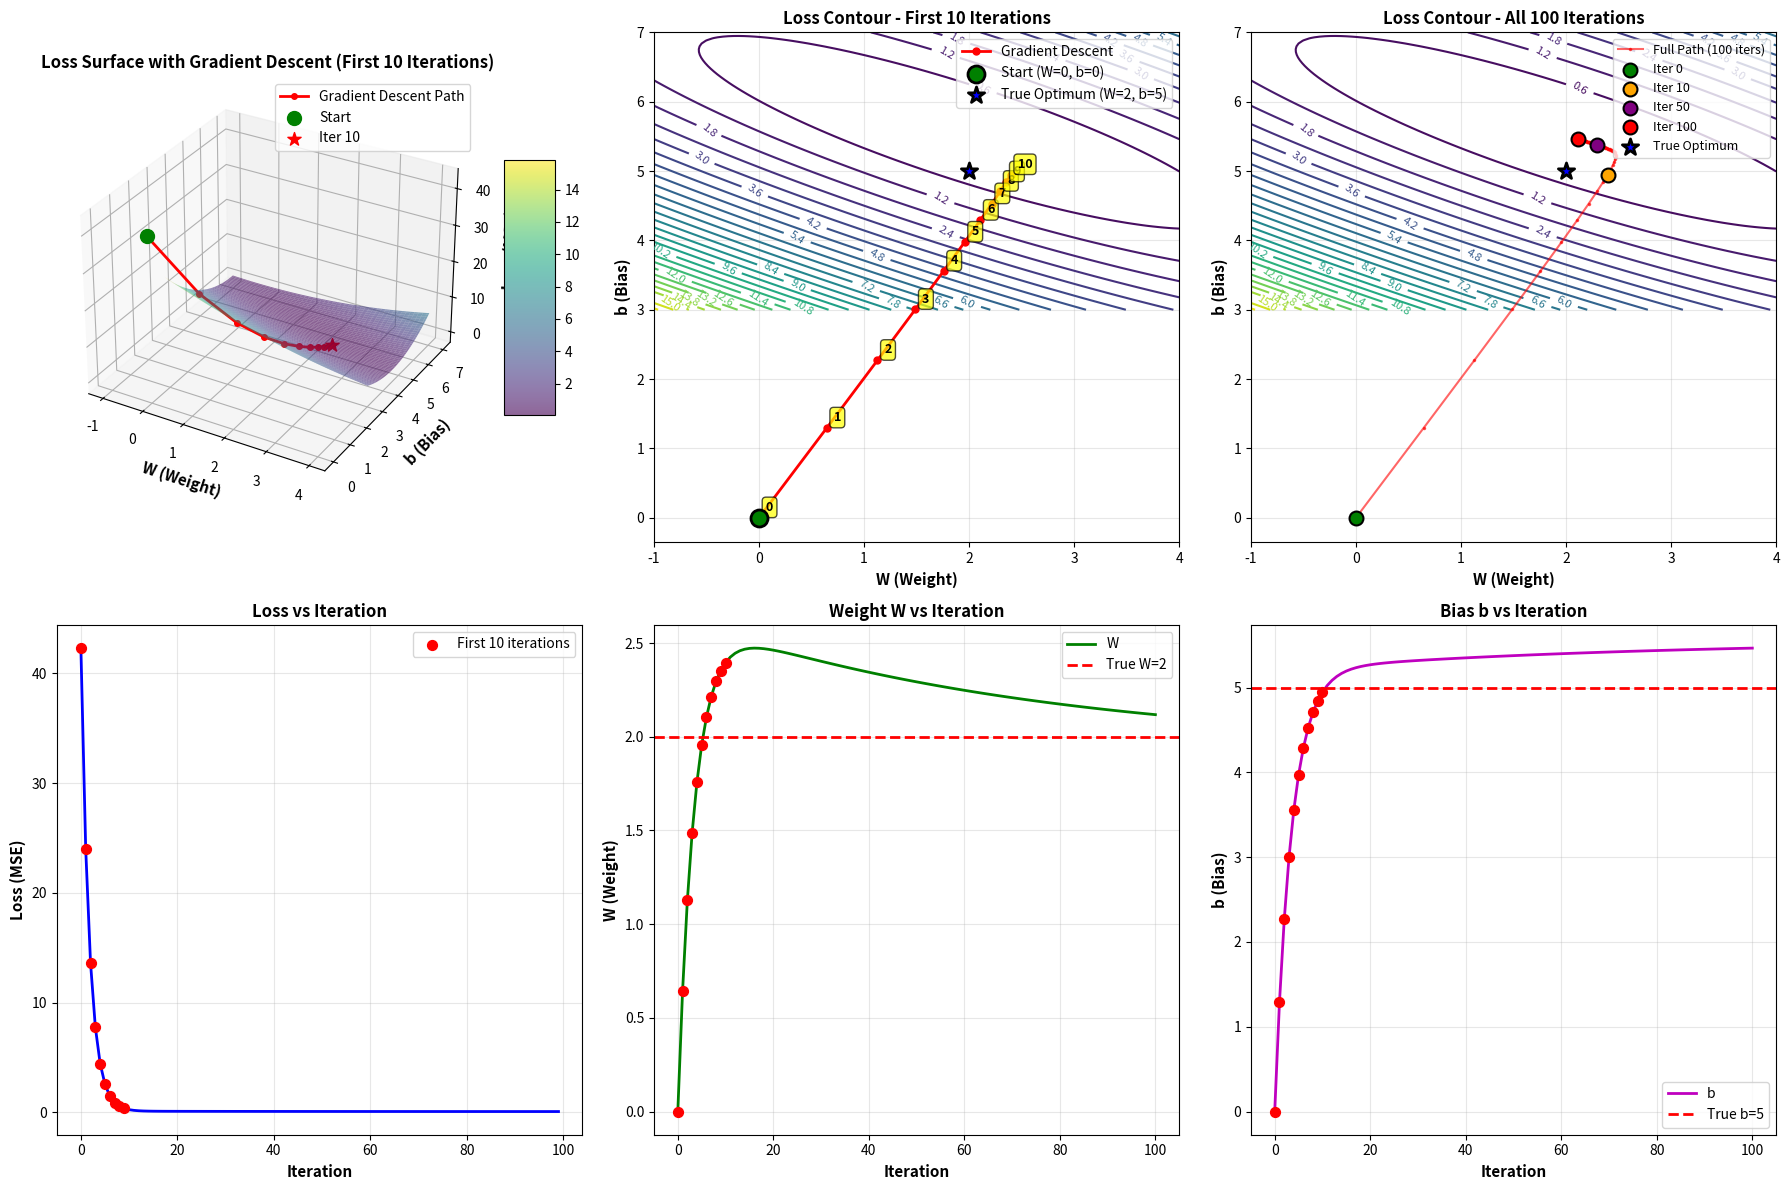
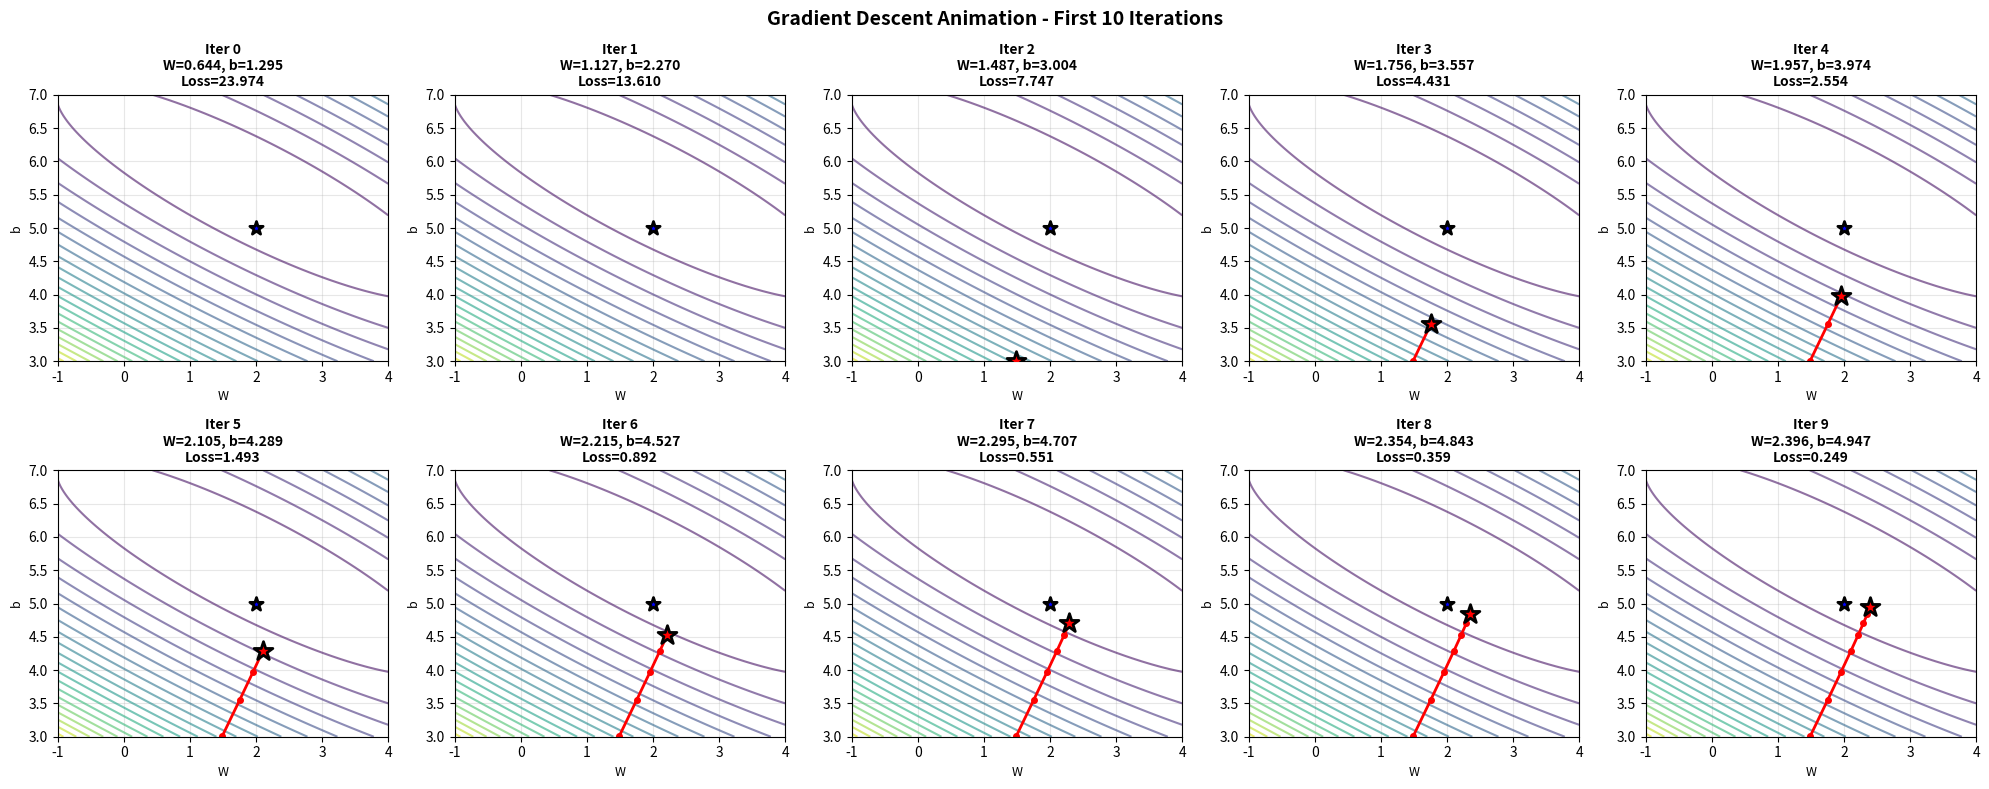
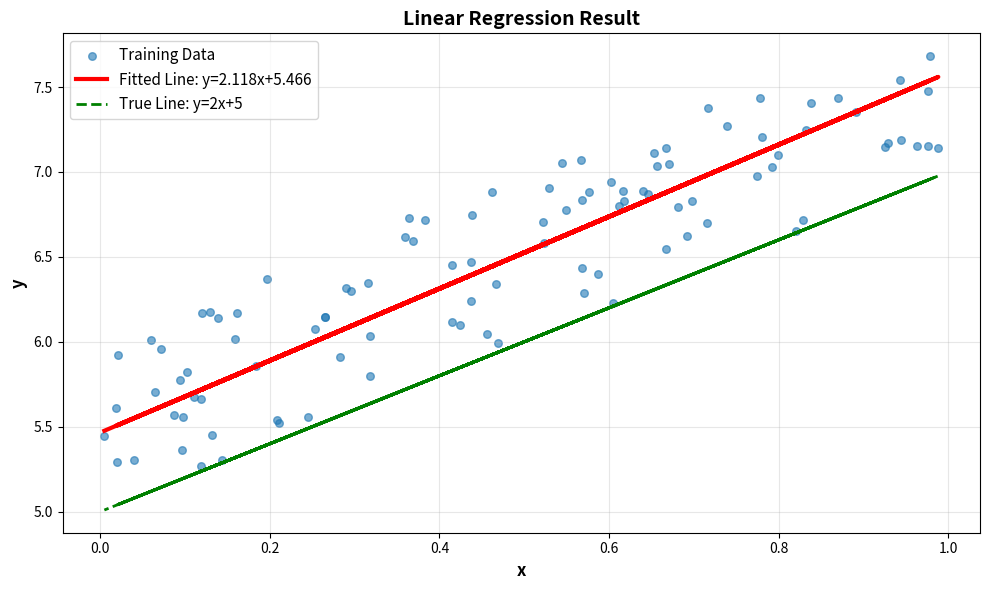

These figures' Python source, in order:
import numpy as np
import matplotlib.pyplot as plt
from mpl_toolkits.mplot3d import Axes3D
from matplotlib import cm

np.random.seed(0)
x = np.random.rand(100, 1)
y = 5 + 2 * x + np.random.rand(100, 1)

# Initialize parameters
W = 0
b = 0

def predict(x, W, b):
    """Make predictions based on input x"""
    y = W * x + b
    return y

def mean_squared_error(x0, x1):
    """Calculate mean squared error"""
    diff = x0 - x1
    return np.sum(diff ** 2) / len(diff)

def compute_loss(x, y, W, b):
    """Compute loss for given W and b"""
    y_pred = predict(x, W, b)
    return mean_squared_error(y, y_pred)

def gradient(x, y, W, b):
    """Calculate gradients"""
    N = len(x)
    W_grad = 2 / N * sum((W * x_i[0] + b - y_i[0]) * x_i[0] for (x_i, y_i) in zip(x, y))
    b_grad = 2 / N * sum((W * x_i[0] + b - y_i[0]) for (x_i, y_i) in zip(x, y))
    return W_grad, b_grad

# ==================== Gradient Descent Training ====================
lr = 0.1
iters = 100

# Record training process
W_history = [W]
b_history = [b]
loss_history = []

W_current = W
b_current = b

for i in range(iters):
    y_pred = predict(x, W_current, b_current)
    loss = mean_squared_error(y, y_pred)
    loss_history.append(loss)
    
    W_grad, b_grad = gradient(x, y, W_current, b_current)
    W_current = W_current - lr * W_grad
    b_current = b_current - lr * b_grad
    
    W_history.append(W_current)
    b_history.append(b_current)
    
    if i < 10:
        print(f"Iter {i}: W={W_current:.4f}, b={b_current:.4f}, Loss={loss:.4f}")

print(f"\nFinal result: W={W_current:.4f}, b={b_current:.4f}")
print(f"True values:  W=2.0000, b=5.0000")

# ==================== Create Loss Surface ====================
# Create grid in reasonable range of W and b
W_range = np.linspace(-1, 4, 100)
b_range = np.linspace(3, 7, 100)
W_grid, b_grid = np.meshgrid(W_range, b_range)

# Calculate loss for each grid point
loss_grid = np.zeros_like(W_grid)
for i in range(W_grid.shape[0]):
    for j in range(W_grid.shape[1]):
        loss_grid[i, j] = compute_loss(x, y, W_grid[i, j], b_grid[i, j])

# ==================== Visualization ====================
fig = plt.figure(figsize=(18, 12))

# ========== 1. 3D Surface Plot ==========
ax1 = fig.add_subplot(2, 3, 1, projection='3d')
surf = ax1.plot_surface(W_grid, b_grid, loss_grid, 
                        cmap=cm.viridis, alpha=0.6, 
                        linewidth=0, antialiased=True)

# Plot gradient descent path (first 10 iterations)
ax1.plot(W_history[:11], b_history[:11], 
         [compute_loss(x, y, W_history[i], b_history[i]) for i in range(11)],
         'r.-', linewidth=2, markersize=8, label='Gradient Descent Path')

# Mark start and end points
ax1.scatter([W_history[0]], [b_history[0]], 
           [compute_loss(x, y, W_history[0], b_history[0])],
           color='green', s=100, marker='o', label='Start', zorder=5)
ax1.scatter([W_history[10]], [b_history[10]], 
           [compute_loss(x, y, W_history[10], b_history[10])],
           color='red', s=100, marker='*', label='Iter 10', zorder=5)

ax1.set_xlabel('W (Weight)', fontsize=11, fontweight='bold')
ax1.set_ylabel('b (Bias)', fontsize=11, fontweight='bold')
ax1.set_zlabel('Loss (MSE)', fontsize=11, fontweight='bold')
ax1.set_title('Loss Surface with Gradient Descent (First 10 Iterations)', 
              fontsize=12, fontweight='bold')
ax1.legend()
fig.colorbar(surf, ax=ax1, shrink=0.5, aspect=5)

# ========== 2. Contour Plot (First 10 iterations) ==========
ax2 = fig.add_subplot(2, 3, 2)
contour = ax2.contour(W_grid, b_grid, loss_grid, levels=30, cmap='viridis')
ax2.clabel(contour, inline=True, fontsize=8)

# Plot gradient descent path (first 10 iterations)
ax2.plot(W_history[:11], b_history[:11], 'r.-', 
         linewidth=2, markersize=10, label='Gradient Descent')

# Annotate each iteration point
for i in range(11):
    ax2.annotate(f'{i}', 
                xy=(W_history[i], b_history[i]),
                xytext=(5, 5), textcoords='offset points',
                fontsize=9, fontweight='bold',
                bbox=dict(boxstyle='round,pad=0.3', facecolor='yellow', alpha=0.7))

# Mark starting point
ax2.scatter([W_history[0]], [b_history[0]], 
           color='green', s=150, marker='o', 
           label='Start (W=0, b=0)', zorder=5, edgecolors='black', linewidths=2)

# Mark optimal point (true values)
ax2.scatter([2], [5], color='blue', s=150, marker='*', 
           label='True Optimum (W=2, b=5)', zorder=5, edgecolors='black', linewidths=2)

ax2.set_xlabel('W (Weight)', fontsize=11, fontweight='bold')
ax2.set_ylabel('b (Bias)', fontsize=11, fontweight='bold')
ax2.set_title('Loss Contour - First 10 Iterations', fontsize=12, fontweight='bold')
ax2.legend(loc='upper right')
ax2.grid(True, alpha=0.3)

# ========== 3. Contour Plot (All 100 iterations) ==========
ax3 = fig.add_subplot(2, 3, 3)
contour = ax3.contour(W_grid, b_grid, loss_grid, levels=30, cmap='viridis')
ax3.clabel(contour, inline=True, fontsize=8)

# Plot complete gradient descent path
ax3.plot(W_history, b_history, 'r.-', 
         linewidth=1.5, markersize=3, alpha=0.6, label='Full Path (100 iters)')

# Mark key points
key_iters = [0, 10, 50, 100]
colors = ['green', 'orange', 'purple', 'red']
for idx, i in enumerate(key_iters):
    ax3.scatter([W_history[i]], [b_history[i]], 
               color=colors[idx], s=100, marker='o', 
               label=f'Iter {i}', zorder=5, edgecolors='black', linewidths=1.5)

ax3.scatter([2], [5], color='blue', s=150, marker='*', 
           label='True Optimum', zorder=5, edgecolors='black', linewidths=2)

ax3.set_xlabel('W (Weight)', fontsize=11, fontweight='bold')
ax3.set_ylabel('b (Bias)', fontsize=11, fontweight='bold')
ax3.set_title('Loss Contour - All 100 Iterations', fontsize=12, fontweight='bold')
ax3.legend(loc='upper right', fontsize=9)
ax3.grid(True, alpha=0.3)

# ========== 4. Loss vs Iteration ==========
ax4 = fig.add_subplot(2, 3, 4)
ax4.plot(range(len(loss_history)), loss_history, 'b-', linewidth=2)
ax4.scatter(range(10), loss_history[:10], color='red', s=50, zorder=5, 
           label='First 10 iterations')
ax4.set_xlabel('Iteration', fontsize=11, fontweight='bold')
ax4.set_ylabel('Loss (MSE)', fontsize=11, fontweight='bold')
ax4.set_title('Loss vs Iteration', fontsize=12, fontweight='bold')
ax4.grid(True, alpha=0.3)
ax4.legend()

# ========== 5. Weight W vs Iteration ==========
ax5 = fig.add_subplot(2, 3, 5)
ax5.plot(range(len(W_history)), W_history, 'g-', linewidth=2, label='W')
ax5.axhline(y=2, color='r', linestyle='--', linewidth=2, label='True W=2')
ax5.scatter(range(11), W_history[:11], color='red', s=50, zorder=5)
ax5.set_xlabel('Iteration', fontsize=11, fontweight='bold')
ax5.set_ylabel('W (Weight)', fontsize=11, fontweight='bold')
ax5.set_title('Weight W vs Iteration', fontsize=12, fontweight='bold')
ax5.grid(True, alpha=0.3)
ax5.legend()

# ========== 6. Bias b vs Iteration ==========
ax6 = fig.add_subplot(2, 3, 6)
ax6.plot(range(len(b_history)), b_history, 'm-', linewidth=2, label='b')
ax6.axhline(y=5, color='r', linestyle='--', linewidth=2, label='True b=5')
ax6.scatter(range(11), b_history[:11], color='red', s=50, zorder=5)
ax6.set_xlabel('Iteration', fontsize=11, fontweight='bold')
ax6.set_ylabel('b (Bias)', fontsize=11, fontweight='bold')
ax6.set_title('Bias b vs Iteration', fontsize=12, fontweight='bold')
ax6.grid(True, alpha=0.3)
ax6.legend()

plt.tight_layout()
plt.show()

# ==================== Print First 10 Iterations Details ====================
print("\n" + "="*70)
print("First 10 Iterations - Detailed Information")
print("="*70)
print(f"{'Iter':<6} {'W':<12} {'b':<12} {'Loss':<12} {'Delta_W':<12} {'Delta_b':<12}")
print("-"*70)

for i in range(10):
    delta_W = W_history[i+1] - W_history[i]
    delta_b = b_history[i+1] - b_history[i]
    loss = compute_loss(x, y, W_history[i], b_history[i])
    print(f"{i:<6} {W_history[i]:<12.6f} {b_history[i]:<12.6f} "
          f"{loss:<12.6f} {delta_W:<12.6f} {delta_b:<12.6f}")

print("="*70)

# ==================== Animation-style Visualization ==========
fig2, axes = plt.subplots(2, 5, figsize=(20, 8))
fig2.suptitle('Gradient Descent Animation - First 10 Iterations', 
              fontsize=14, fontweight='bold')

for idx in range(10):
    ax = axes[idx // 5, idx % 5]
    
    # Draw contour lines
    contour = ax.contour(W_grid, b_grid, loss_grid, levels=20, 
                        cmap='viridis', alpha=0.6)
    
    # Draw path up to current iteration
    ax.plot(W_history[:idx+2], b_history[:idx+2], 'r.-', 
           linewidth=2, markersize=8)
    
    # Mark current point
    ax.scatter([W_history[idx+1]], [b_history[idx+1]], 
              color='red', s=200, marker='*', zorder=5,
              edgecolors='black', linewidths=2)
    
    # Mark starting point
    ax.scatter([W_history[0]], [b_history[0]], 
              color='green', s=100, marker='o', zorder=5,
              edgecolors='black', linewidths=2)
    
    # Mark true optimal point
    ax.scatter([2], [5], color='blue', s=100, marker='*', 
              zorder=5, edgecolors='black', linewidths=2)
    
    loss_current = compute_loss(x, y, W_history[idx+1], b_history[idx+1])
    ax.set_title(f'Iter {idx}\nW={W_history[idx+1]:.3f}, b={b_history[idx+1]:.3f}\nLoss={loss_current:.3f}',
                fontsize=10, fontweight='bold')
    ax.set_xlabel('W', fontsize=9)
    ax.set_ylabel('b', fontsize=9)
    ax.grid(True, alpha=0.3)
    ax.set_xlim([W_range[0], W_range[-1]])
    ax.set_ylim([b_range[0], b_range[-1]])

plt.tight_layout()
plt.show()

# ==================== Final Fitting Result ==========
fig3, ax = plt.subplots(1, 1, figsize=(10, 6))
ax.scatter(x, y, s=30, alpha=0.6, label='Training Data')
ax.plot(x, predict(x, W_current, b_current), 'r-', 
       linewidth=3, label=f'Fitted Line: y={W_current:.3f}x+{b_current:.3f}')
ax.plot(x, predict(x, 2, 5), 'g--', 
       linewidth=2, label='True Line: y=2x+5')
ax.set_xlabel('x', fontsize=12, fontweight='bold')
ax.set_ylabel('y', fontsize=12, fontweight='bold')
ax.set_title('Linear Regression Result', fontsize=14, fontweight='bold')
ax.legend(fontsize=11)
ax.grid(True, alpha=0.3)
plt.tight_layout()
plt.show()
